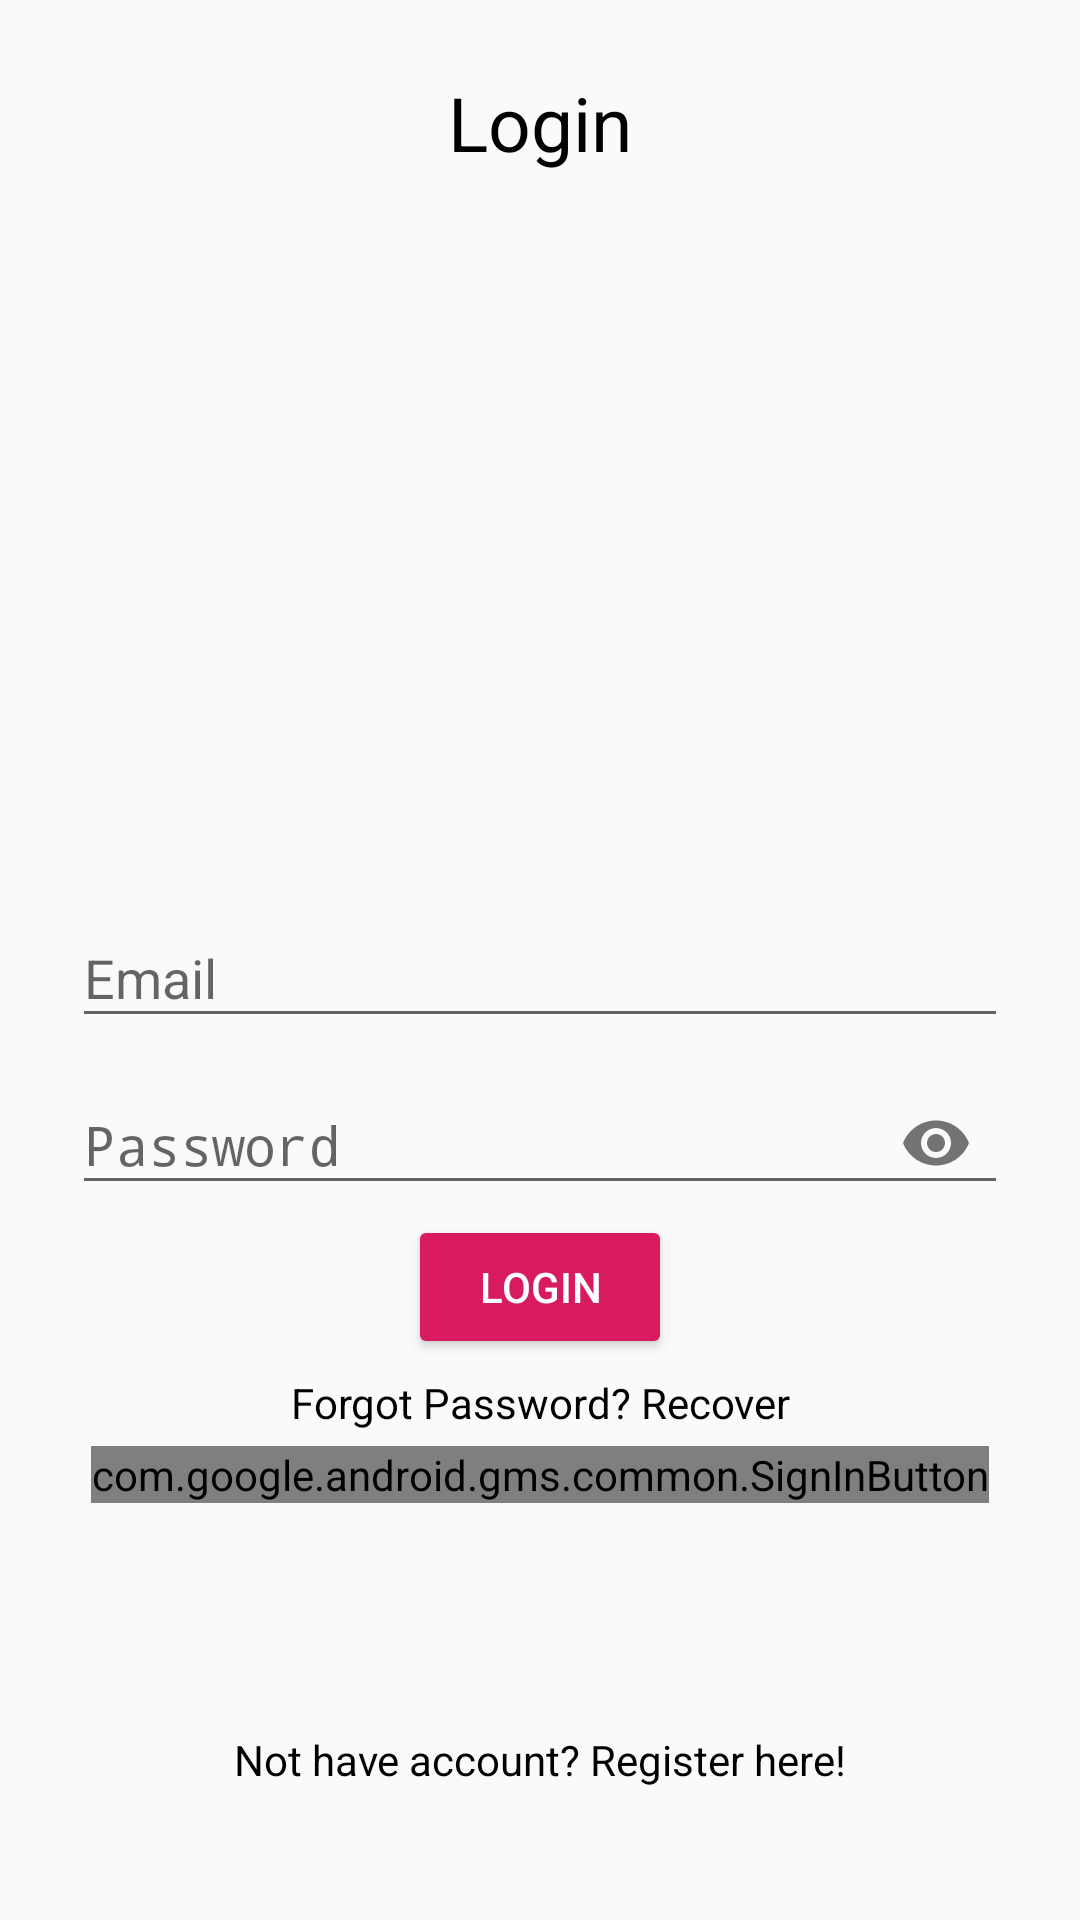

Android layout source for this screen:
<!-- AndroidManifest.xml: application theme AppTheme -->
<!-- res/layout/activity_main.xml -->
<?xml version="1.0" encoding="utf-8"?>
<RelativeLayout xmlns:android="http://schemas.android.com/apk/res/android"
    xmlns:app="http://schemas.android.com/apk/res-auto"
    xmlns:tools="http://schemas.android.com/tools"
    android:layout_width="match_parent"
    android:layout_height="match_parent"
    android:padding="24dp"
    tools:context=".MainActivity">

    <TextView
        android:layout_width="match_parent"
        android:layout_height="wrap_content"
        android:textAlignment="center"
        android:text="@string/login_btn"
        android:textColor="#000"
        android:textSize="25sp" />

    <com.google.android.material.textfield.TextInputLayout
        android:id="@+id/emailTIL"
        android:layout_width="match_parent"
        android:layout_height="wrap_content"
        android:layout_centerHorizontal="true"
        android:layout_centerVertical="true">
        <EditText
            android:id="@+id/emailEt"
            android:inputType="textEmailAddress"
            android:hint="Email"
            android:layout_width="match_parent"
            android:layout_height="wrap_content" />
    </com.google.android.material.textfield.TextInputLayout>

    <com.google.android.material.textfield.TextInputLayout
        android:id="@+id/passwordTIL"
        android:layout_width="match_parent"
        android:layout_height="wrap_content"
        android:layout_centerHorizontal="true"
        android:layout_centerVertical="true"
        android:layout_below="@id/emailTIL"
        app:passwordToggleEnabled="true">
        <EditText
            android:id="@+id/passwordEt"
            android:inputType="textPassword"
            android:hint="Password"
            android:layout_width="match_parent"
            android:layout_height="wrap_content" />
    </com.google.android.material.textfield.TextInputLayout>

    <Button
        android:id="@+id/loginBtn"
        android:layout_width="wrap_content"
        android:layout_height="wrap_content"
        android:text="@string/login_btn"
        android:layout_centerHorizontal="true"
        android:layout_below="@id/passwordTIL"
        style="@style/Widget.AppCompat.Button.Colored" />

    <TextView
        android:id="@+id/forgot_password"
        android:layout_width="match_parent"
        android:layout_height="wrap_content"
        android:textAlignment="center"
        android:text="@string/forgot_password"
        android:layout_below="@+id/loginBtn"
        android:textColor="#000"
        android:layout_marginTop="5dp"
        android:layout_marginBottom="5dp"/>

    <com.google.android.gms.common.SignInButton
        android:id="@+id/googleLoginBtn"
        android:layout_width="wrap_content"
        android:layout_height="wrap_content"
        android:layout_centerHorizontal="true"
        android:layout_below="@id/forgot_password">
    </com.google.android.gms.common.SignInButton>


    <TextView
        android:id="@+id/not_have_account"
        android:layout_width="match_parent"
        android:layout_height="wrap_content"
        android:text="@string/not_have_account"
        android:textAlignment="center"
        android:layout_alignParentBottom="true"
        android:layout_marginTop="30dp"
        android:layout_marginBottom="20dp"
        android:textColor="#000" />

</RelativeLayout>
<!-- resources referenced by this layout -->
<resources>
  <string name="forgot_password">Forgot Password? Recover</string>
  <string name="login_btn">Login</string>
  <string name="not_have_account" tools:ignore="StringEscaping">Not have account? Register here!</string>
  <style name="AppTheme" parent="Theme.AppCompat.Light.DarkActionBar">
          
          <item name="colorPrimary">@color/baseColor</item>
          <item name="colorPrimaryDark">@color/baseColorDark</item>
          <item name="colorAccent">@color/colorAccent</item>
      </style>
  <color name="baseColor">#1578BC</color>
  <color name="baseColorDark">#2300BD</color>
  <color name="colorAccent">#D81B60</color>
</resources>
